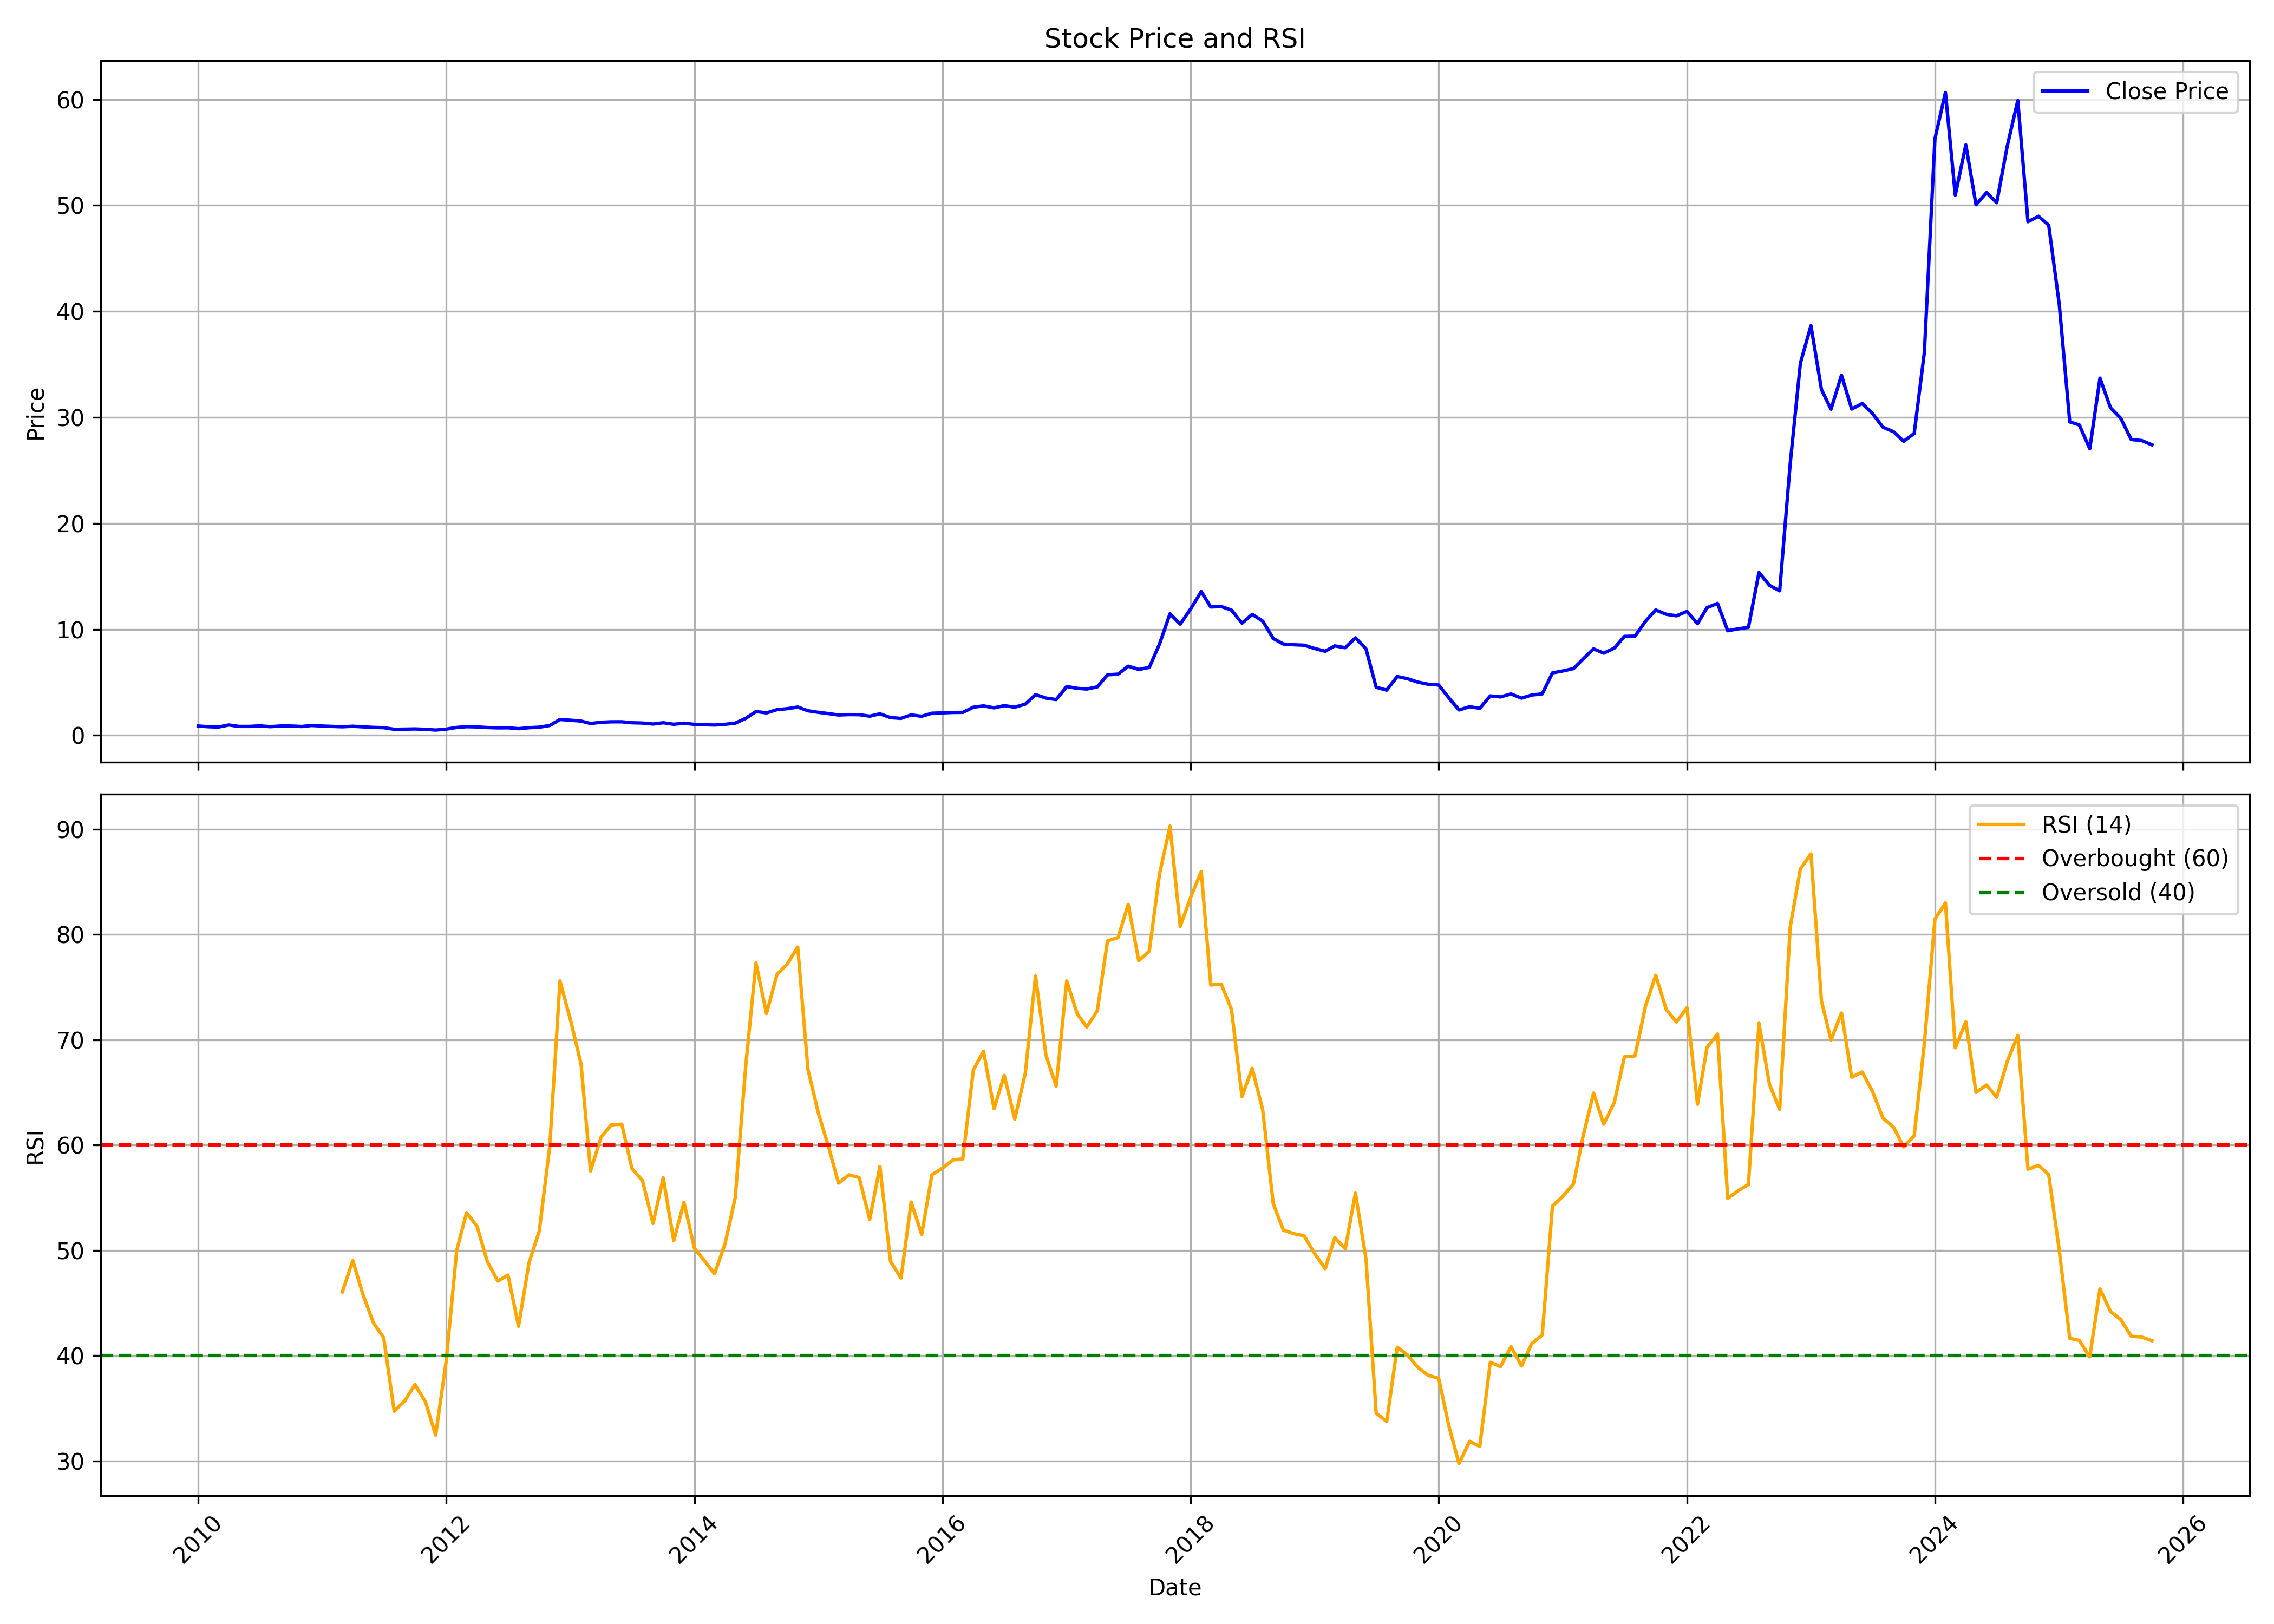

The data file committed next to this chart (first rows):
, date, symbol, open, high, low, close, volume, rsi
0, 2010-01-01, KAMDHENU, 0.9376, 1.11, 0.8286, 0.8765, 18565815, 
1, 2010-02-01, KAMDHENU, 0.8765, 0.9202, 0.785, 0.8089, 5661438, 
2, 2010-03-01, KAMDHENU, 0.8089, 0.8853, 0.7632, 0.7784, 6771407, 
3, 2010-04-01, KAMDHENU, 0.7566, 1.234, 0.7566, 0.9747, 66364676, 
4, 2010-05-01, KAMDHENU, 0.9856, 0.9856, 0.7414, 0.8395, 3783421, 
5, 2010-06-01, KAMDHENU, 0.822, 0.8635, 0.7588, 0.8395, 6225017, 
6, 2010-07-01, KAMDHENU, 0.8351, 0.9899, 0.8242, 0.8918, 8946193, 
7, 2010-08-01, KAMDHENU, 0.8656, 1.04, 0.8111, 0.8177, 9646878, 
8, 2010-09-01, KAMDHENU, 0.8417, 1.034, 0.822, 0.8787, 8096091, 
9, 2010-10-01, KAMDHENU, 0.8962, 1.082, 0.8635, 0.8787, 6521475, 
10, 2010-11-01, KAMDHENU, 0.8853, 1.217, 0.7762, 0.8308, 23658749, 
11, 2010-12-01, KAMDHENU, 0.8286, 0.9376, 0.7414, 0.9267, 6207116, 
12, 2011-01-01, KAMDHENU, 0.9267, 1.003, 0.8656, 0.8744, 7000602, 
13, 2011-02-01, KAMDHENU, 0.8787, 1.003, 0.6977, 0.8395, 6883102, 
14, 2011-03-01, KAMDHENU, 0.8395, 0.8809, 0.7414, 0.8068, 4717856, 46.04
15, 2011-04-01, KAMDHENU, 0.7915, 0.955, 0.7915, 0.8547, 4470202, 49.03
16, 2011-05-01, KAMDHENU, 0.8744, 0.8744, 0.6738, 0.798, 2375945, 45.8
17, 2011-06-01, KAMDHENU, 0.8896, 0.8896, 0.6999, 0.7479, 1723443, 43.1
18, 2011-07-01, KAMDHENU, 0.7479, 0.8024, 0.6977, 0.7217, 2374639, 41.71
19, 2011-08-01, KAMDHENU, 0.7217, 0.7348, 0.5277, 0.5691, 2744616, 34.71
20, 2011-09-01, KAMDHENU, 0.5691, 0.6389, 0.5451, 0.5822, 1473907, 35.71
21, 2011-10-01, KAMDHENU, 0.5669, 0.6912, 0.5669, 0.6018, 1149447, 37.25
22, 2011-11-01, KAMDHENU, 0.6105, 0.6432, 0.5059, 0.5669, 1275663, 35.61
23, 2011-12-01, KAMDHENU, 0.5451, 0.6018, 0.4797, 0.495, 1305011, 32.44
24, 2012-01-01, KAMDHENU, 0.4906, 0.6323, 0.4906, 0.5822, 7448589, 39.48
25, 2012-02-01, KAMDHENU, 0.6018, 0.7784, 0.5735, 0.7457, 7995036, 50
26, 2012-03-01, KAMDHENU, 0.6977, 0.8765, 0.6977, 0.8133, 11892926, 53.59
27, 2012-04-01, KAMDHENU, 0.8177, 0.8504, 0.7523, 0.7915, 8003772, 52.28
28, 2012-05-01, KAMDHENU, 0.7915, 0.8198, 0.5887, 0.7348, 7145021, 48.95
29, 2012-06-01, KAMDHENU, 0.7239, 0.8242, 0.6847, 0.7021, 4119531, 47.08
30, 2012-07-01, KAMDHENU, 0.6977, 0.7544, 0.665, 0.7108, 2092859, 47.65
31, 2012-08-01, KAMDHENU, 0.7414, 0.7653, 0.5495, 0.6258, 2024719, 42.79
32, 2012-09-01, KAMDHENU, 0.6302, 0.7632, 0.5909, 0.7174, 1475307, 48.85
33, 2012-10-01, KAMDHENU, 0.7601, 0.825, 0.7485, 0.767, 1365501, 51.83
34, 2012-11-01, KAMDHENU, 0.8273, 1.038, 0.7555, 0.9269, 20320820, 59.92
35, 2012-12-01, KAMDHENU, 0.9269, 1.546, 0.9269, 1.495, 37372779, 75.59
36, 2013-01-01, KAMDHENU, 1.525, 1.708, 1.258, 1.425, 49773700, 71.89
37, 2013-02-01, KAMDHENU, 1.462, 1.613, 1.3, 1.344, 18454364, 67.71
38, 2013-03-01, KAMDHENU, 1.344, 1.39, 0.9965, 1.115, 11157333, 57.54
39, 2013-04-01, KAMDHENU, 1.103, 1.425, 1.103, 1.231, 8786112, 60.75
40, 2013-05-01, KAMDHENU, 1.231, 1.383, 1.168, 1.275, 7267224, 61.93
41, 2013-06-01, KAMDHENU, 1.284, 1.458, 1.205, 1.277, 6075672, 61.99
42, 2013-07-01, KAMDHENU, 1.214, 1.365, 1.087, 1.184, 5892441, 57.77
43, 2013-08-01, KAMDHENU, 1.268, 1.411, 1.078, 1.159, 5064772, 56.62
44, 2013-09-01, KAMDHENU, 1.203, 1.284, 1.05, 1.066, 1504075, 52.56
45, 2013-10-01, KAMDHENU, 1.061, 1.328, 1.024, 1.186, 2055299, 56.89
46, 2013-11-01, KAMDHENU, 1.235, 1.288, 0.9177, 1.043, 1903451, 50.92
47, 2013-12-01, KAMDHENU, 1.052, 1.39, 1.045, 1.145, 4725678, 54.56
48, 2014-01-01, KAMDHENU, 1.136, 1.344, 0.9849, 1.034, 3829065, 50.18
49, 2014-02-01, KAMDHENU, 1.015, 1.142, 0.9594, 1.001, 2333181, 48.95
50, 2014-03-01, KAMDHENU, 1.017, 1.047, 0.9269, 0.971, 4635098, 47.77
51, 2014-04-01, KAMDHENU, 0.9826, 1.129, 0.9524, 1.038, 3565208, 50.62
52, 2014-05-01, KAMDHENU, 1.038, 1.226, 0.9107, 1.149, 9312659, 55
53, 2014-06-01, KAMDHENU, 1.182, 1.664, 1.154, 1.601, 17908493, 67.57
54, 2014-07-01, KAMDHENU, 1.622, 2.758, 1.576, 2.246, 92354680, 77.3
55, 2014-08-01, KAMDHENU, 2.229, 2.535, 2.097, 2.113, 13835756, 72.5
56, 2014-09-01, KAMDHENU, 2.113, 2.853, 2.113, 2.422, 59557208, 76.21
57, 2014-10-01, KAMDHENU, 2.433, 2.679, 2.322, 2.512, 9378430, 77.19
58, 2014-11-01, KAMDHENU, 2.591, 2.943, 2.396, 2.67, 41103269, 78.81
59, 2014-12-01, KAMDHENU, 2.688, 2.697, 2.206, 2.315, 8970578, 67.2
... 130 more rows
